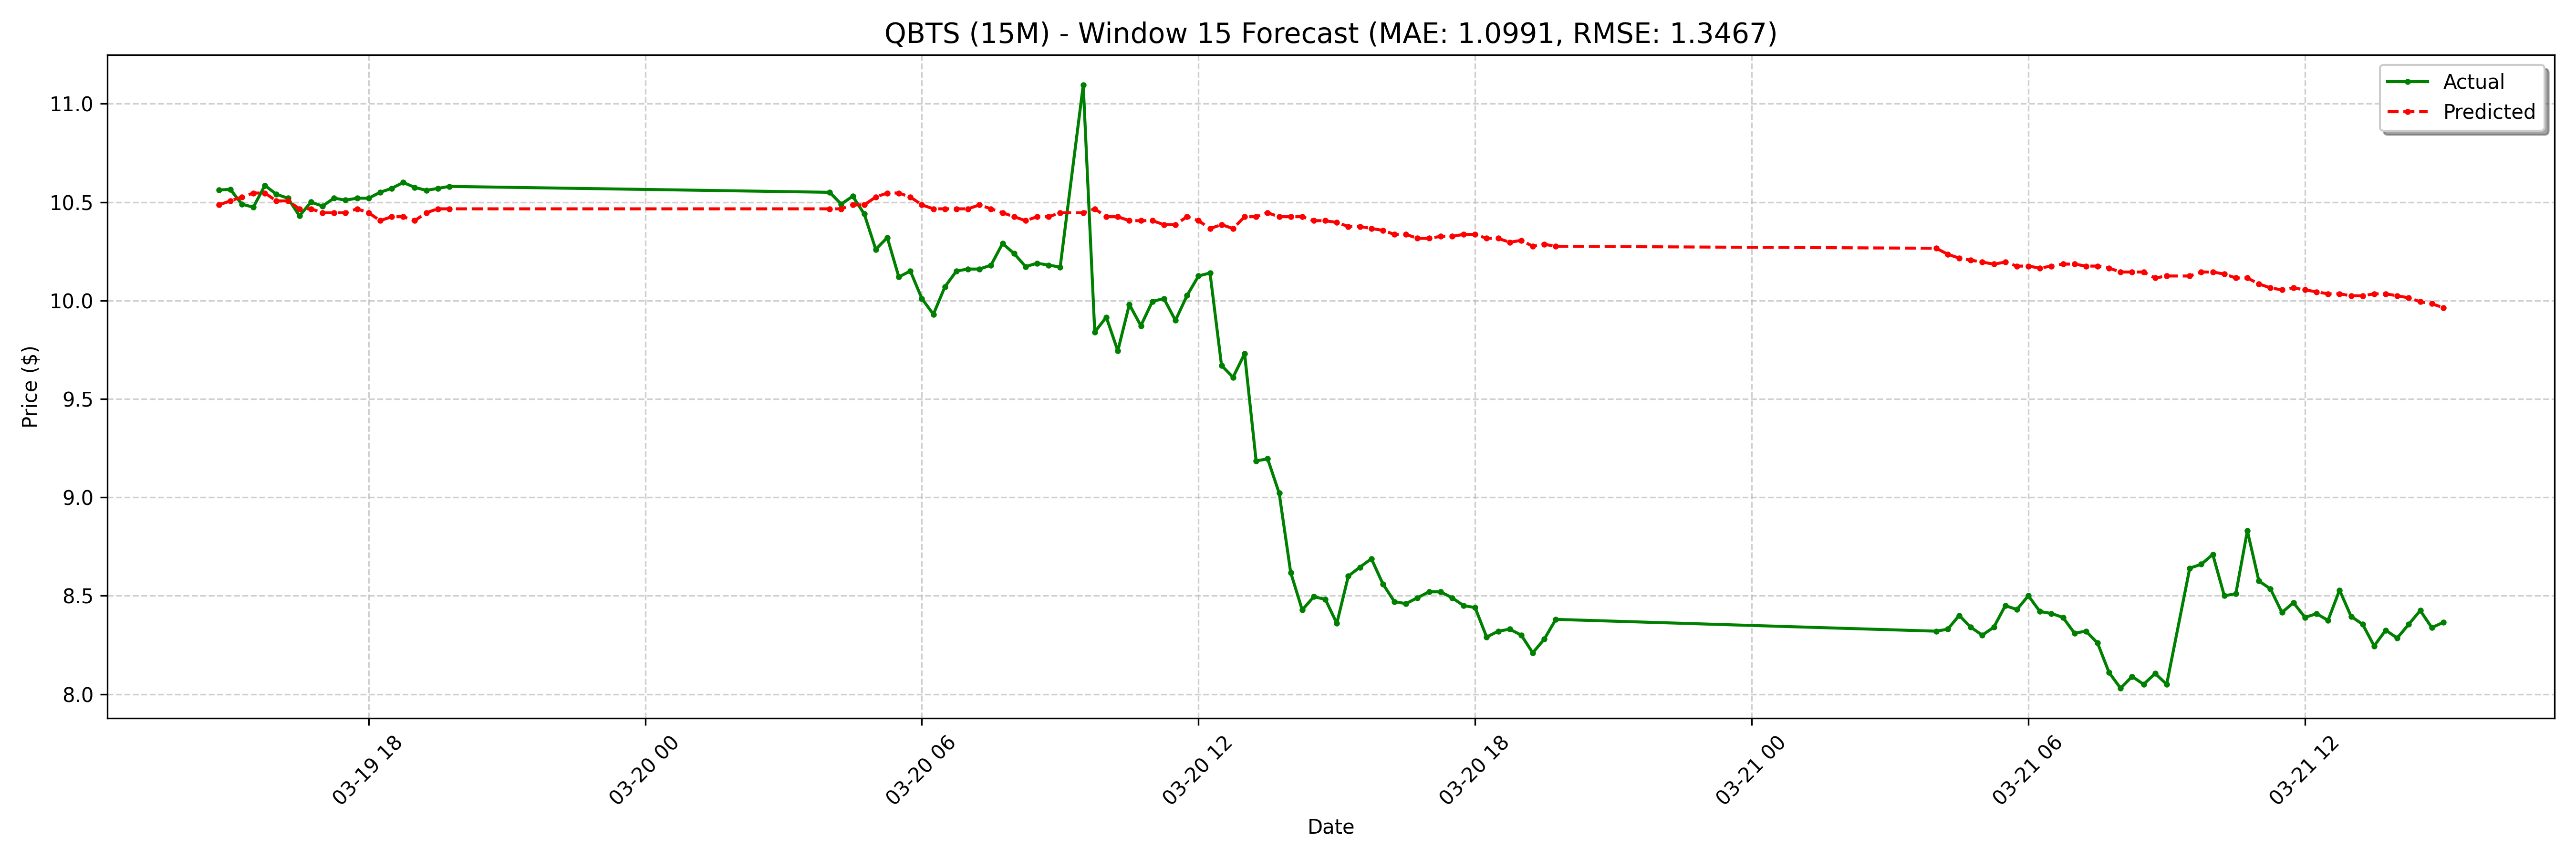

Data behind this chart, as committed beside it:
date, actual, forecast
2025-03-19 14:45:00-04:00, 10.56, 10.49
2025-03-19 15:00:00-04:00, 10.56, 10.51
2025-03-19 15:15:00-04:00, 10.49, 10.53
2025-03-19 15:30:00-04:00, 10.47, 10.55
2025-03-19 15:45:00-04:00, 10.59, 10.55
2025-03-19 16:00:00-04:00, 10.54, 10.51
2025-03-19 16:15:00-04:00, 10.52, 10.51
2025-03-19 16:30:00-04:00, 10.43, 10.47
2025-03-19 16:45:00-04:00, 10.5, 10.47
2025-03-19 17:00:00-04:00, 10.48, 10.45
2025-03-19 17:15:00-04:00, 10.52, 10.45
2025-03-19 17:30:00-04:00, 10.51, 10.45
2025-03-19 17:45:00-04:00, 10.52, 10.47
2025-03-19 18:00:00-04:00, 10.52, 10.45
2025-03-19 18:15:00-04:00, 10.55, 10.41
2025-03-19 18:30:00-04:00, 10.57, 10.43
2025-03-19 18:45:00-04:00, 10.6, 10.43
2025-03-19 19:00:00-04:00, 10.57, 10.41
2025-03-19 19:15:00-04:00, 10.56, 10.45
2025-03-19 19:30:00-04:00, 10.57, 10.47
2025-03-19 19:45:00-04:00, 10.58, 10.47
2025-03-20 04:00:00-04:00, 10.55, 10.47
2025-03-20 04:15:00-04:00, 10.49, 10.47
2025-03-20 04:30:00-04:00, 10.53, 10.49
2025-03-20 04:45:00-04:00, 10.44, 10.49
2025-03-20 05:00:00-04:00, 10.26, 10.53
2025-03-20 05:15:00-04:00, 10.32, 10.55
2025-03-20 05:30:00-04:00, 10.12, 10.55
2025-03-20 05:45:00-04:00, 10.15, 10.53
2025-03-20 06:00:00-04:00, 10.01, 10.49
2025-03-20 06:15:00-04:00, 9.93, 10.47
2025-03-20 06:30:00-04:00, 10.07, 10.47
2025-03-20 06:45:00-04:00, 10.15, 10.47
2025-03-20 07:00:00-04:00, 10.16, 10.47
2025-03-20 07:15:00-04:00, 10.16, 10.49
2025-03-20 07:30:00-04:00, 10.18, 10.47
2025-03-20 07:45:00-04:00, 10.29, 10.45
2025-03-20 08:00:00-04:00, 10.24, 10.43
2025-03-20 08:15:00-04:00, 10.17, 10.41
2025-03-20 08:30:00-04:00, 10.19, 10.43
2025-03-20 08:45:00-04:00, 10.18, 10.43
2025-03-20 09:00:00-04:00, 10.17, 10.45
2025-03-20 09:30:00-04:00, 11.1, 10.45
2025-03-20 09:45:00-04:00, 9.84, 10.47
2025-03-20 10:00:00-04:00, 9.916, 10.43
2025-03-20 10:15:00-04:00, 9.745, 10.43
2025-03-20 10:30:00-04:00, 9.98, 10.41
2025-03-20 10:45:00-04:00, 9.872, 10.41
2025-03-20 11:00:00-04:00, 9.996, 10.41
2025-03-20 11:15:00-04:00, 10.01, 10.39
2025-03-20 11:30:00-04:00, 9.899, 10.39
2025-03-20 11:45:00-04:00, 10.03, 10.43
2025-03-20 12:00:00-04:00, 10.12, 10.41
2025-03-20 12:15:00-04:00, 10.14, 10.37
2025-03-20 12:30:00-04:00, 9.67, 10.39
2025-03-20 12:45:00-04:00, 9.61, 10.37
2025-03-20 13:00:00-04:00, 9.73, 10.43
2025-03-20 13:15:00-04:00, 9.185, 10.43
2025-03-20 13:30:00-04:00, 9.196, 10.45
2025-03-20 13:45:00-04:00, 9.021, 10.43
... 68 more rows
